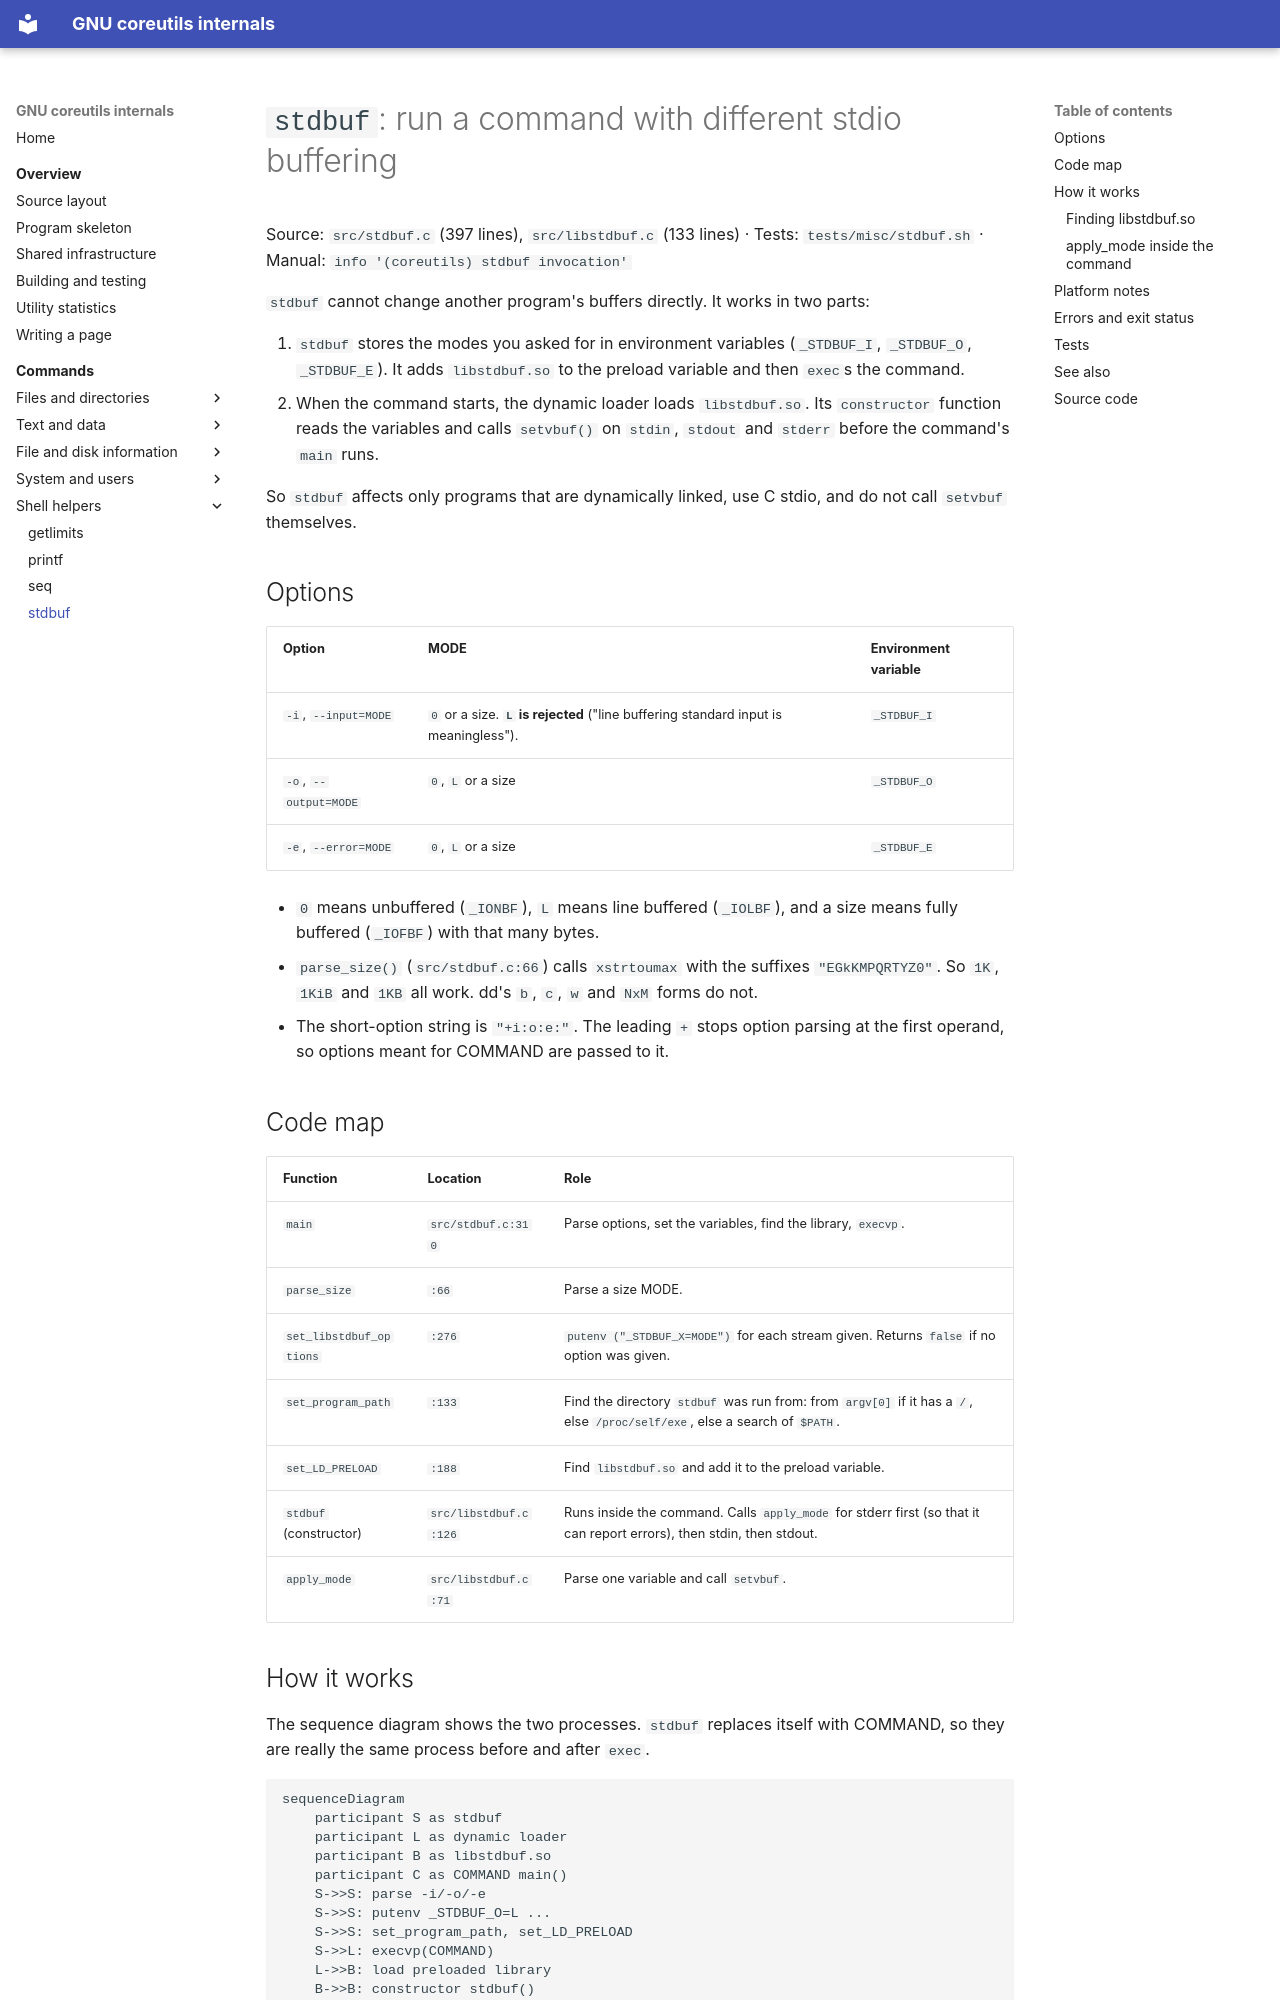

repository: andrewh/coreutils · page: commands/stdbuf/index.html · generator: mkdocs

# `stdbuf`: run a command with different stdio buffering

Source: `src/stdbuf.c` (397 lines), `src/libstdbuf.c` (133 lines) · Tests:
`tests/misc/stdbuf.sh` · Manual: `info '(coreutils) stdbuf invocation'`

`stdbuf` cannot change another program's buffers directly. It works in two
parts:

1. `stdbuf` stores the modes you asked for in environment variables
   (`_STDBUF_I`, `_STDBUF_O`, `_STDBUF_E`). It adds `libstdbuf.so` to the
   preload variable and then `exec`s the command.
2. When the command starts, the dynamic loader loads `libstdbuf.so`. Its
   `constructor` function reads the variables and calls `setvbuf()` on
   `stdin`, `stdout` and `stderr` before the command's `main` runs.

So `stdbuf` affects only programs that are dynamically linked, use C stdio,
and do not call `setvbuf` themselves.

## Options

| Option | MODE | Environment variable |
|---|---|---|
| `-i`, `--input=MODE` | `0` or a size. **`L` is rejected** ("line buffering standard input is meaningless"). | `_STDBUF_I` |
| `-o`, `--output=MODE` | `0`, `L` or a size | `_STDBUF_O` |
| `-e`, `--error=MODE` | `0`, `L` or a size | `_STDBUF_E` |

- `0` means unbuffered (`_IONBF`), `L` means line buffered (`_IOLBF`), and
  a size means fully buffered (`_IOFBF`) with that many bytes.
- `parse_size()` (`src/stdbuf.c:66`) calls `xstrtoumax` with the suffixes
  `"EGkKMPQRTYZ0"`. So `1K`, `1KiB` and `1KB` all work. dd's `b`, `c`, `w`
  and `NxM` forms do not.
- The short-option string is `"+i:o:e:"`. The leading `+` stops option
  parsing at the first operand, so options meant for COMMAND are passed to
  it.

## Code map

| Function | Location | Role |
|---|---|---|
| `main` | `src/stdbuf.c:310` | Parse options, set the variables, find the library, `execvp`. |
| `parse_size` | `:66` | Parse a size MODE. |
| `set_libstdbuf_options` | `:276` | `putenv ("_STDBUF_X=MODE")` for each stream given. Returns `false` if no option was given. |
| `set_program_path` | `:133` | Find the directory `stdbuf` was run from: from `argv[0]` if it has a `/`, else `/proc/self/exe`, else a search of `$PATH`. |
| `set_LD_PRELOAD` | `:188` | Find `libstdbuf.so` and add it to the preload variable. |
| `stdbuf` (constructor) | `src/libstdbuf.c:126` | Runs inside the command. Calls `apply_mode` for stderr first (so that it can report errors), then stdin, then stdout. |
| `apply_mode` | `src/libstdbuf.c:71` | Parse one variable and call `setvbuf`. |
